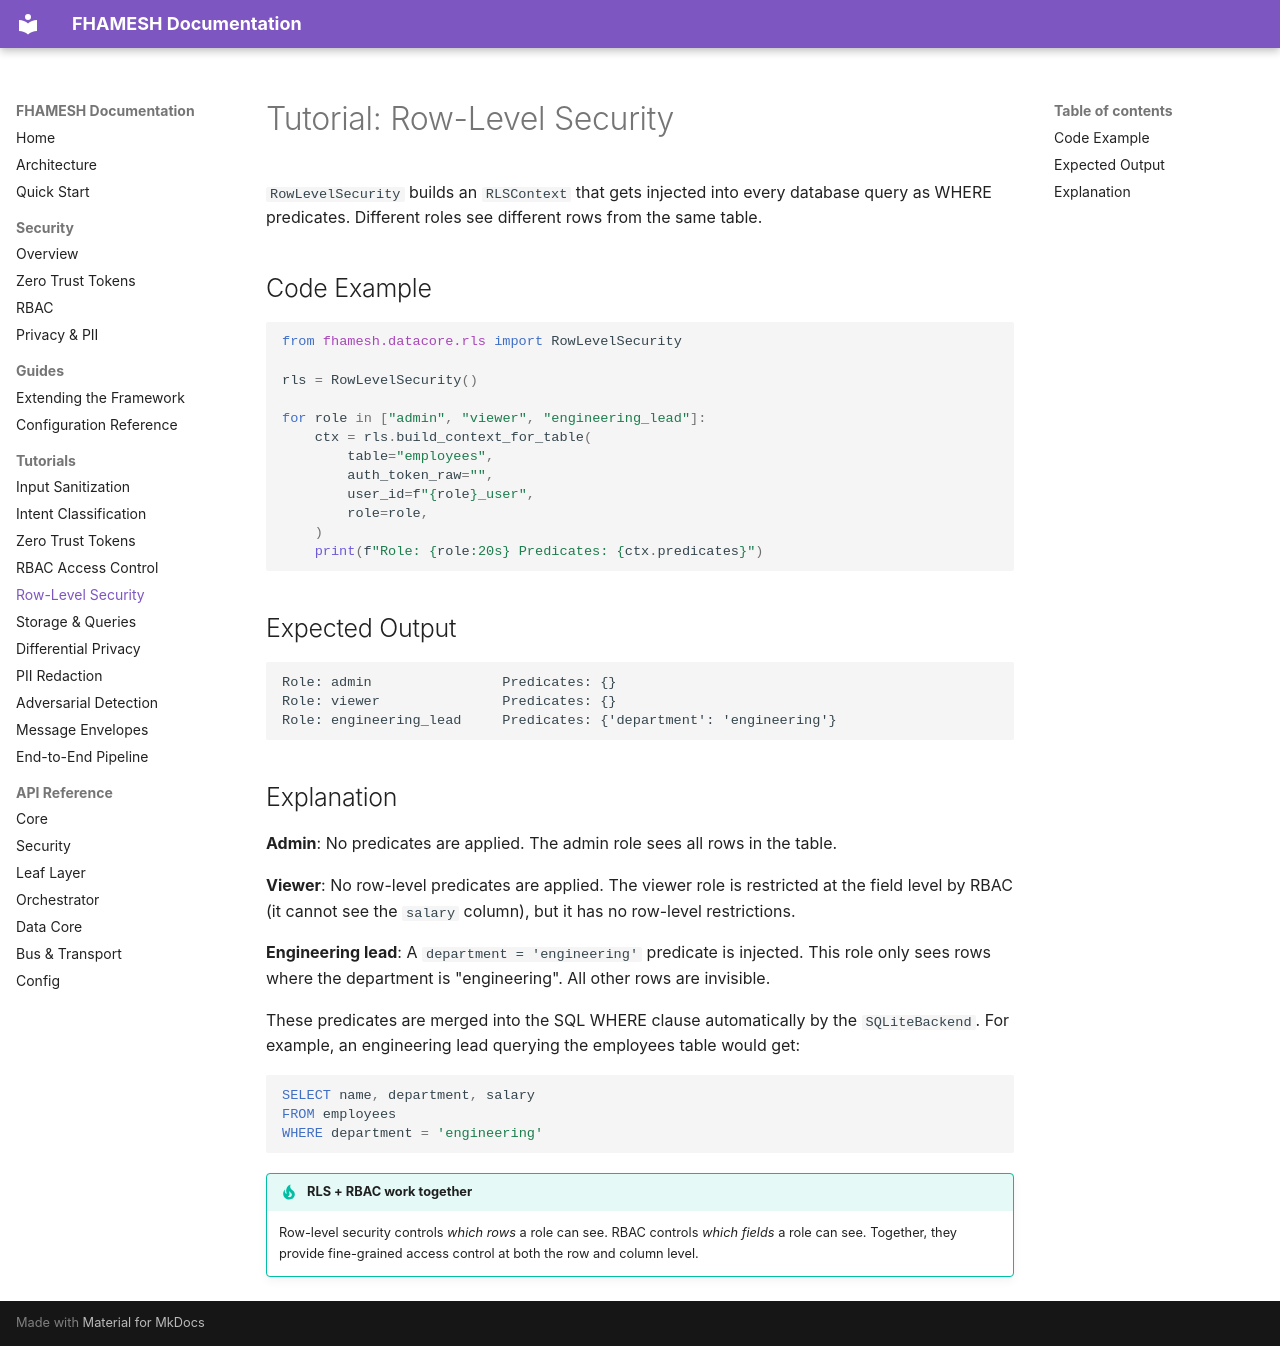

repository: Aditya-Guntur/FHAMESH-Public · page: tutorials/row-level-security/index.html · generator: mkdocs

# Tutorial: Row-Level Security

`RowLevelSecurity` builds an `RLSContext` that gets injected into every database query as WHERE predicates. Different roles see different rows from the same table.

## Code Example

```python
from fhamesh.datacore.rls import RowLevelSecurity

rls = RowLevelSecurity()

for role in ["admin", "viewer", "engineering_lead"]:
    ctx = rls.build_context_for_table(
        table="employees",
        auth_token_raw="",
        user_id=f"{role}_user",
        role=role,
    )
    print(f"Role: {role:20s} Predicates: {ctx.predicates}")
```

## Expected Output

```
Role: admin                Predicates: {}
Role: viewer               Predicates: {}
Role: engineering_lead     Predicates: {'department': 'engineering'}
```

## Explanation

**Admin**: No predicates are applied. The admin role sees all rows in the table.

**Viewer**: No row-level predicates are applied. The viewer role is restricted at the field level by RBAC (it cannot see the `salary` column), but it has no row-level restrictions.

**Engineering lead**: A `department = 'engineering'` predicate is injected. This role only sees rows where the department is "engineering". All other rows are invisible.

These predicates are merged into the SQL WHERE clause automatically by the `SQLiteBackend`. For example, an engineering lead querying the employees table would get:

```sql
SELECT name, department, salary
FROM employees
WHERE department = 'engineering'
```

!!! tip "RLS + RBAC work together"
    Row-level security controls *which rows* a role can see. RBAC controls *which fields* a role can see. Together, they provide fine-grained access control at both the row and column level.
